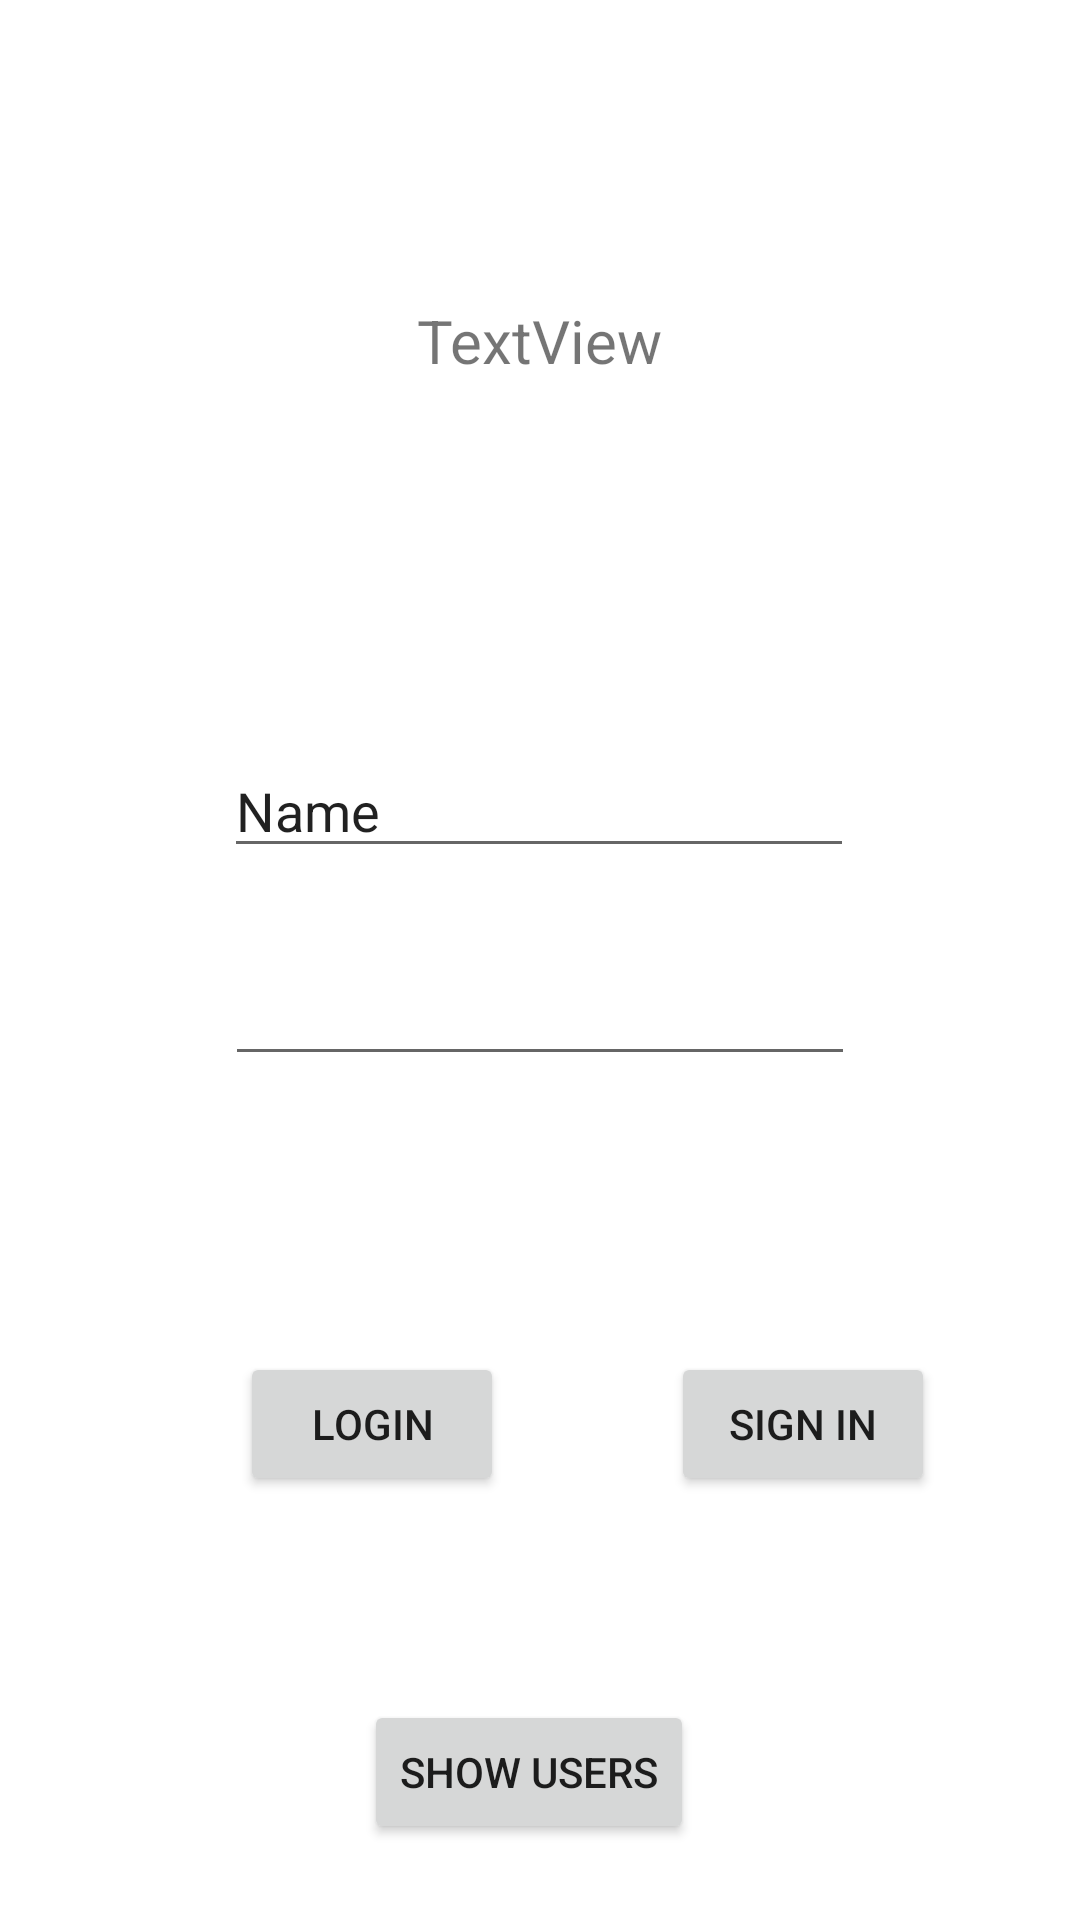

Here is an Android app screen rendered from its layout file. Give the layout XML and the strings, colors and styles it references.
<!-- AndroidManifest.xml: application theme Theme.StudyHelper -->
<!-- res/layout/activity_main.xml -->
<?xml version="1.0" encoding="utf-8"?>
<androidx.constraintlayout.widget.ConstraintLayout xmlns:android="http://schemas.android.com/apk/res/android"
    xmlns:app="http://schemas.android.com/apk/res-auto"
    xmlns:tools="http://schemas.android.com/tools"
    android:layout_width="match_parent"
    android:layout_height="match_parent"
    tools:context=".MainActivity">

    <TextView
        android:id="@+id/textView"
        android:layout_width="138dp"
        android:layout_height="80dp"
        android:layout_marginTop="100dp"
        android:backgroundTint="#003D98"
        android:shadowColor="#000000"
        android:text="TextView"
        android:textAlignment="center"
        android:textSize="20sp"
        app:layout_constraintEnd_toEndOf="parent"
        app:layout_constraintHorizontal_bias="0.498"
        app:layout_constraintStart_toStartOf="parent"
        app:layout_constraintTop_toTopOf="parent" />

    <EditText
        android:id="@+id/Login_Name"
        android:layout_width="wrap_content"
        android:layout_height="wrap_content"
        android:layout_marginTop="68dp"
        android:ems="10"
        android:inputType="textPersonName"
        android:text="Name"
        app:layout_constraintEnd_toEndOf="parent"
        app:layout_constraintHorizontal_bias="0.497"
        app:layout_constraintStart_toStartOf="parent"
        app:layout_constraintTop_toBottomOf="@+id/textView" />

    <EditText
        android:id="@+id/Login_Password"
        android:layout_width="wrap_content"
        android:layout_height="wrap_content"
        android:layout_marginTop="28dp"
        android:ems="10"
        android:inputType="textPassword"
        app:layout_constraintEnd_toEndOf="parent"
        app:layout_constraintStart_toStartOf="parent"
        app:layout_constraintTop_toBottomOf="@+id/Login_Name" />

    <Button
        android:id="@+id/Login_btn"
        android:layout_width="wrap_content"
        android:layout_height="wrap_content"
        android:layout_marginStart="80dp"
        android:layout_marginTop="92dp"
        android:text="Login"
        app:layout_constraintStart_toStartOf="parent"
        app:layout_constraintTop_toBottomOf="@+id/Login_Password" />

    <Button
        android:id="@+id/Sign_in_btn"
        android:layout_width="wrap_content"
        android:layout_height="wrap_content"
        android:layout_marginStart="36dp"
        android:layout_marginTop="92dp"
        android:text="Sign in"
        app:layout_constraintEnd_toEndOf="parent"
        app:layout_constraintHorizontal_bias="0.291"
        app:layout_constraintStart_toEndOf="@+id/Login_btn"
        app:layout_constraintTop_toBottomOf="@+id/Login_Password" />

    <Button
        android:id="@+id/Show_user_btn"
        android:layout_width="wrap_content"
        android:layout_height="wrap_content"
        android:layout_marginTop="68dp"
        android:text="show users"
        app:layout_constraintEnd_toEndOf="parent"
        app:layout_constraintHorizontal_bias="0.485"
        app:layout_constraintStart_toStartOf="parent"
        app:layout_constraintTop_toBottomOf="@+id/Login_btn" />
</androidx.constraintlayout.widget.ConstraintLayout>
<!-- resources referenced by this layout -->
<resources>
  <style name="Theme.StudyHelper" parent="Theme.MaterialComponents.DayNight.DarkActionBar">
          
          <item name="colorPrimary">@color/purple_500</item>
          <item name="colorPrimaryVariant">@color/purple_700</item>
          <item name="colorOnPrimary">@color/white</item>
          
          <item name="colorSecondary">@color/teal_200</item>
          <item name="colorSecondaryVariant">@color/teal_700</item>
          <item name="colorOnSecondary">@color/black</item>
          
          <item name="android:statusBarColor" tools:targetApi="l">?attr/colorPrimaryVariant</item>
          
      </style>
  <!-- not gathered from this repository: default colours our renderer supplied (Android Studio template values) -->
  <color name="purple_500">#FF6200EE</color>
  <color name="purple_700">#FF3700B3</color>
  <color name="teal_200">#FF03DAC5</color>
  <color name="teal_700">#FF018786</color>
  <color name="black">#FF000000</color>
  <color name="white">#FFFFFFFF</color>
</resources>
